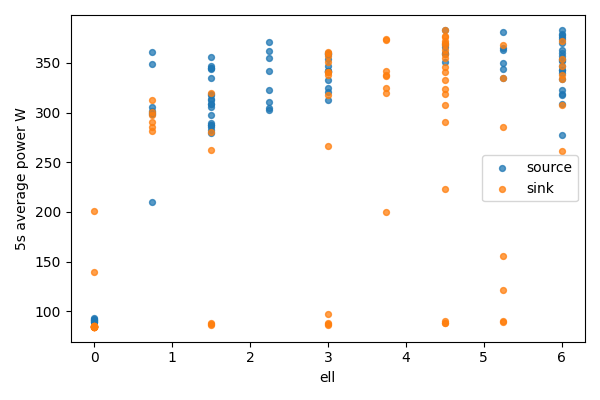

Values plotted in this chart, from the file beside it:
bucket, bucket_start_s, bucket_end_s, gpu, node, ell, power_mean_w, samples
0, 0.0, 5.0, 0, source, 6.0, 319, 20
0, 0.0, 5.0, 1, sink, 0, 84.91, 20
1, 5.0, 10.0, 0, source, 6.0, 342.4, 20
1, 5.0, 10.0, 1, sink, 0, 84.89, 20
2, 10.0, 15.0, 0, source, 6.0, 277.3, 20
2, 10.0, 15.0, 1, sink, 0, 84.58, 20
3, 15.0, 20.0, 0, source, 6.0, 317.9, 20
3, 15.0, 20.0, 1, sink, 0, 84.46, 20
4, 20.0, 25.0, 0, source, 6.0, 346.7, 20
4, 20.0, 25.0, 1, sink, 0, 84.42, 20
5, 25.0, 30.0, 0, source, 6.0, 342.5, 20
5, 25.0, 30.0, 1, sink, 0, 84.48, 20
6, 30.0, 35.0, 0, source, 6.0, 360.2, 20
6, 30.0, 35.0, 1, sink, 0, 84.4, 20
7, 35.0, 40.0, 0, source, 6.0, 375.8, 20
7, 35.0, 40.0, 1, sink, 0, 84.63, 20
8, 40.0, 45.0, 0, source, 6.0, 339.6, 20
8, 40.0, 45.0, 1, sink, 0, 84.81, 20
9, 45.0, 50.0, 0, source, 6.0, 362.7, 19
9, 45.0, 50.0, 1, sink, 0, 84.68, 19
10, 50.0, 55.0, 0, source, 6.0, 322.4, 20
10, 50.0, 55.0, 1, sink, 0, 84.67, 20
11, 55.0, 60.0, 0, source, 6.0, 352, 20
11, 55.0, 60.0, 1, sink, 0, 84.7, 20
12, 60.0, 65.0, 0, source, 6.0, 353.7, 20
12, 60.0, 65.0, 1, sink, 0, 84.82, 20
13, 65.0, 70.0, 0, source, 6.0, 373.7, 20
13, 65.0, 70.0, 1, sink, 0, 140.1, 20
14, 70.0, 75.0, 0, source, 6.0, 334, 20
14, 70.0, 75.0, 1, sink, 0, 201.2, 20
15, 75.0, 80.0, 0, source, 6.0, 352.8, 20
15, 75.0, 80.0, 1, sink, 0, 85.54, 20
16, 80.0, 85.0, 0, source, 6.0, 308.6, 20
16, 80.0, 85.0, 1, sink, 0, 85.04, 20
17, 85.0, 90.0, 0, source, 6.0, 378.9, 20
17, 85.0, 90.0, 1, sink, 0, 84.95, 20
18, 90.0, 95.0, 0, source, 6.0, 357.1, 20
18, 90.0, 95.0, 1, sink, 0, 84.83, 20
19, 95.0, 100.0, 0, source, 6.0, 377.9, 20
19, 95.0, 100.0, 1, sink, 0, 84.71, 20
20, 100.0, 105.0, 0, source, 6.0, 383.1, 20
20, 100.0, 105.0, 1, sink, 0, 84.94, 20
21, 105.0, 110.0, 0, source, 6.0, 370, 20
21, 105.0, 110.0, 1, sink, 0, 84.75, 20
22, 110.0, 115.0, 0, source, 5.25, 343.9, 20
22, 110.0, 115.0, 1, sink, 0.75, 290.1, 20
23, 115.0, 120.0, 0, source, 5.25, 350, 20
23, 115.0, 120.0, 1, sink, 0.75, 312.9, 20
24, 120.0, 125.0, 0, source, 5.25, 381.3, 20
24, 120.0, 125.0, 1, sink, 0.75, 297.7, 20
25, 125.0, 130.0, 0, source, 5.25, 363, 20
25, 125.0, 130.0, 1, sink, 0.75, 285.6, 20
26, 130.0, 135.0, 0, source, 5.25, 365, 20
26, 130.0, 135.0, 1, sink, 0.75, 281.7, 20
27, 135.0, 140.0, 0, source, 5.25, 334.3, 20
27, 135.0, 140.0, 1, sink, 0.75, 300.6, 20
28, 140.0, 145.0, 0, source, 4.5, 359.4, 20
28, 140.0, 145.0, 1, sink, 1.5, 261.9, 20
29, 145.0, 150.0, 0, source, 4.5, 366.1, 20
29, 145.0, 150.0, 1, sink, 1.5, 88.11, 20
... 118 more rows
